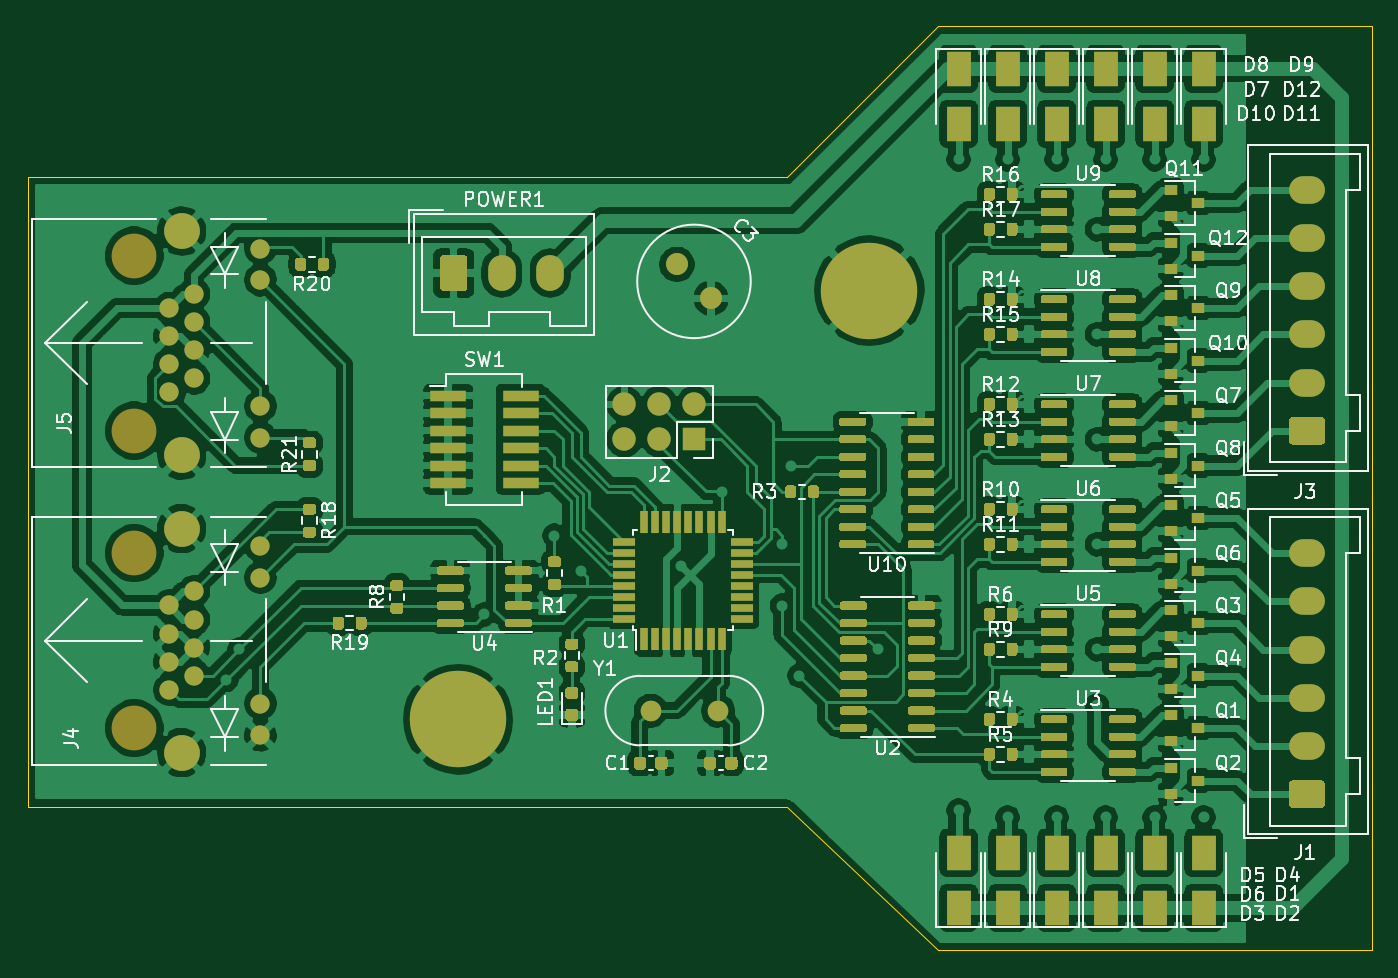
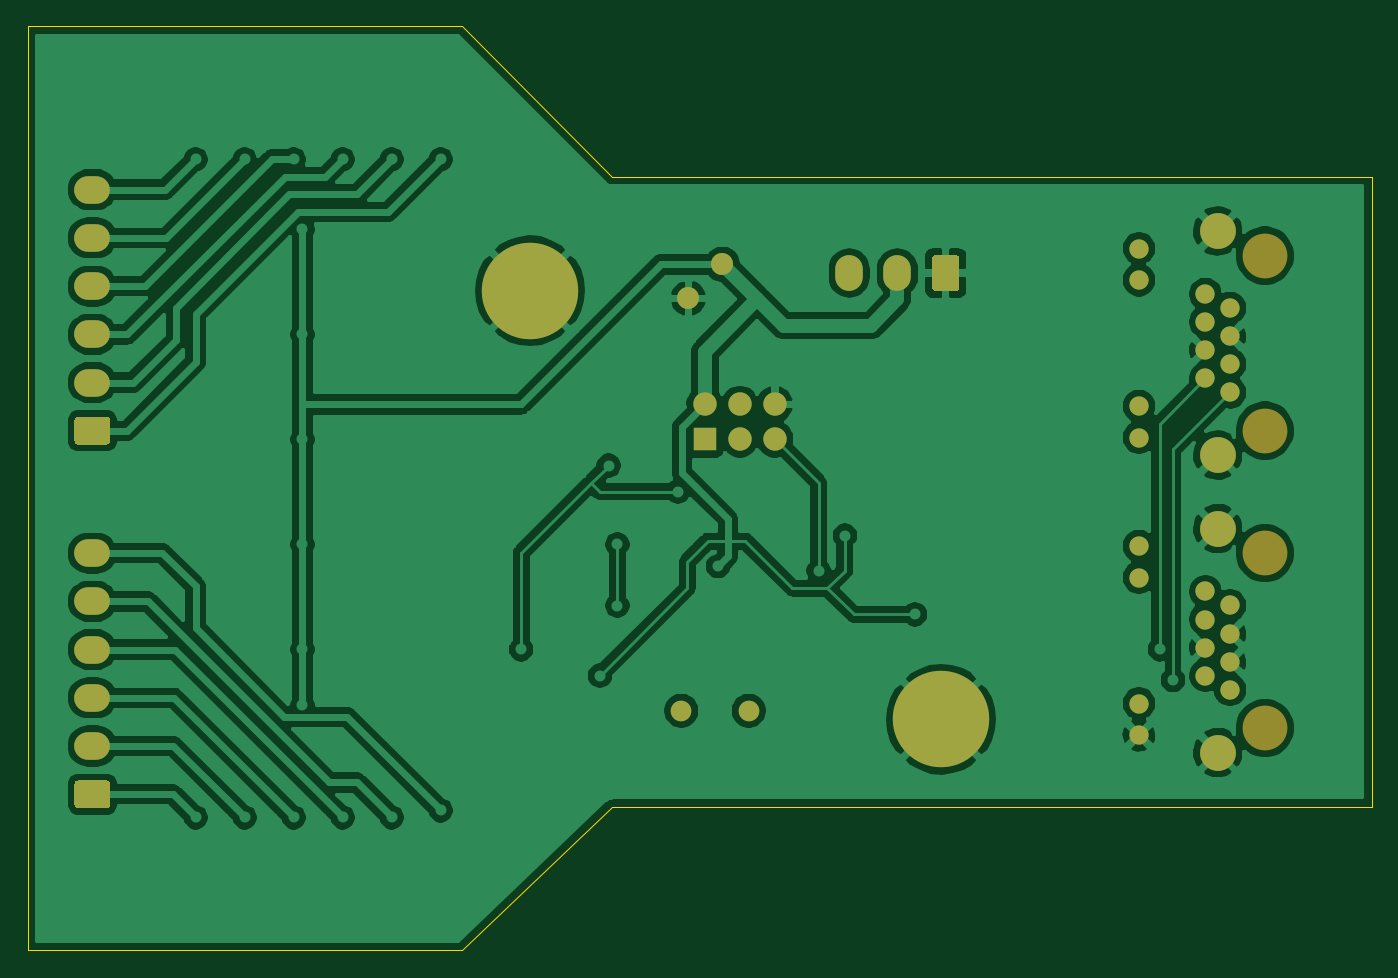
Circuit board: 9 layer files. Board 97.5 x 67.1 mm.
- bottom_copper: decoder-B_Cu.gbl (150240 bytes)
- bottom_mask: decoder-B_Mask.gbs (3671 bytes)
- paste: decoder-B_Paste.gbp (494 bytes)
- bottom_silk: decoder-B_SilkS.gbo (495 bytes)
- outline: decoder-Edge_Cuts.gm1 (934 bytes)
- top_copper: decoder-F_Cu.gtl (425633 bytes)
- top_mask: decoder-F_Mask.gts (52190 bytes)
- paste: decoder-F_Paste.gtp (49008 bytes)
- top_silk: decoder-F_SilkS.gto (66669 bytes)

=== bottom_copper: decoder-B_Cu.gbl (150240 bytes, source omitted) ===
=== bottom_mask: decoder-B_Mask.gbs ===
G04 #@! TF.GenerationSoftware,KiCad,Pcbnew,(5.1.9)-1*
G04 #@! TF.CreationDate,2021-06-09T23:16:39+02:00*
G04 #@! TF.ProjectId,decoder,6465636f-6465-4722-9e6b-696361645f70,rev?*
G04 #@! TF.SameCoordinates,Original*
G04 #@! TF.FileFunction,Soldermask,Bot*
G04 #@! TF.FilePolarity,Negative*
%FSLAX46Y46*%
G04 Gerber Fmt 4.6, Leading zero omitted, Abs format (unit mm)*
G04 Created by KiCad (PCBNEW (5.1.9)-1) date 2021-06-09 23:16:39*
%MOMM*%
%LPD*%
G01*
G04 APERTURE LIST*
%ADD10C,1.400000*%
%ADD11C,2.600000*%
%ADD12C,3.250000*%
%ADD13O,2.600000X2.000000*%
%ADD14O,1.700000X1.700000*%
%ADD15R,1.700000X1.700000*%
%ADD16C,1.600000*%
%ADD17O,2.000000X2.600000*%
%ADD18C,0.800000*%
%ADD19C,7.000000*%
%ADD20C,1.500000*%
G04 APERTURE END LIST*
D10*
X110105000Y-73150000D03*
X110105000Y-75440000D03*
X110105000Y-84580000D03*
X110105000Y-86870000D03*
X105285000Y-76440000D03*
X103505000Y-77460000D03*
X105285000Y-78480000D03*
X103505000Y-79500000D03*
X105285000Y-80520000D03*
X103505000Y-81540000D03*
X105285000Y-82560000D03*
X103505000Y-83580000D03*
D11*
X104395000Y-88140000D03*
X104395000Y-71880000D03*
D12*
X100965000Y-86360000D03*
X100965000Y-73660000D03*
D10*
X110105000Y-94740000D03*
X110105000Y-97030000D03*
X110105000Y-106170000D03*
X110105000Y-108460000D03*
X105285000Y-98030000D03*
X103505000Y-99050000D03*
X105285000Y-100070000D03*
X103505000Y-101090000D03*
X105285000Y-102110000D03*
X103505000Y-103130000D03*
X105285000Y-104150000D03*
X103505000Y-105170000D03*
D11*
X104395000Y-109730000D03*
X104395000Y-93470000D03*
D12*
X100965000Y-107950000D03*
X100965000Y-95250000D03*
D13*
X186055000Y-68875000D03*
X186055000Y-72375000D03*
X186055000Y-75875000D03*
X186055000Y-79375000D03*
X186055000Y-82875000D03*
G36*
G01*
X187105000Y-87375000D02*
X185005000Y-87375000D01*
G75*
G02*
X184755000Y-87125000I0J250000D01*
G01*
X184755000Y-85625000D01*
G75*
G02*
X185005000Y-85375000I250000J0D01*
G01*
X187105000Y-85375000D01*
G75*
G02*
X187355000Y-85625000I0J-250000D01*
G01*
X187355000Y-87125000D01*
G75*
G02*
X187105000Y-87375000I-250000J0D01*
G01*
G37*
X186055000Y-95250000D03*
X186055000Y-98750000D03*
X186055000Y-102250000D03*
X186055000Y-105750000D03*
X186055000Y-109250000D03*
G36*
G01*
X187105000Y-113750000D02*
X185005000Y-113750000D01*
G75*
G02*
X184755000Y-113500000I0J250000D01*
G01*
X184755000Y-112000000D01*
G75*
G02*
X185005000Y-111750000I250000J0D01*
G01*
X187105000Y-111750000D01*
G75*
G02*
X187355000Y-112000000I0J-250000D01*
G01*
X187355000Y-113500000D01*
G75*
G02*
X187105000Y-113750000I-250000J0D01*
G01*
G37*
D14*
X136525000Y-84455000D03*
X136525000Y-86995000D03*
X139065000Y-84455000D03*
X139065000Y-86995000D03*
X141605000Y-84455000D03*
D15*
X141605000Y-86995000D03*
D16*
X142809874Y-76769874D03*
X140335000Y-74295000D03*
D17*
X131135000Y-74930000D03*
X127635000Y-74930000D03*
G36*
G01*
X123135000Y-75980000D02*
X123135000Y-73880000D01*
G75*
G02*
X123385000Y-73630000I250000J0D01*
G01*
X124885000Y-73630000D01*
G75*
G02*
X125135000Y-73880000I0J-250000D01*
G01*
X125135000Y-75980000D01*
G75*
G02*
X124885000Y-76230000I-250000J0D01*
G01*
X123385000Y-76230000D01*
G75*
G02*
X123135000Y-75980000I0J250000D01*
G01*
G37*
D18*
X156161155Y-78056155D03*
X154305000Y-78825000D03*
X152448845Y-78056155D03*
X151680000Y-76200000D03*
X152448845Y-74343845D03*
X154305000Y-73575000D03*
X156161155Y-74343845D03*
X156930000Y-76200000D03*
D19*
X154305000Y-76200000D03*
D18*
X126316155Y-105458845D03*
X124460000Y-104690000D03*
X122603845Y-105458845D03*
X121835000Y-107315000D03*
X122603845Y-109171155D03*
X124460000Y-109940000D03*
X126316155Y-109171155D03*
X127085000Y-107315000D03*
D19*
X124460000Y-107315000D03*
D20*
X143310000Y-106680000D03*
X138430000Y-106680000D03*
M02*

=== paste: decoder-B_Paste.gbp ===
G04 #@! TF.GenerationSoftware,KiCad,Pcbnew,(5.1.9)-1*
G04 #@! TF.CreationDate,2021-06-09T23:16:39+02:00*
G04 #@! TF.ProjectId,decoder,6465636f-6465-4722-9e6b-696361645f70,rev?*
G04 #@! TF.SameCoordinates,Original*
G04 #@! TF.FileFunction,Paste,Bot*
G04 #@! TF.FilePolarity,Positive*
%FSLAX46Y46*%
G04 Gerber Fmt 4.6, Leading zero omitted, Abs format (unit mm)*
G04 Created by KiCad (PCBNEW (5.1.9)-1) date 2021-06-09 23:16:39*
%MOMM*%
%LPD*%
G01*
G04 APERTURE LIST*
G04 APERTURE END LIST*
M02*

=== bottom_silk: decoder-B_SilkS.gbo ===
G04 #@! TF.GenerationSoftware,KiCad,Pcbnew,(5.1.9)-1*
G04 #@! TF.CreationDate,2021-06-09T23:16:39+02:00*
G04 #@! TF.ProjectId,decoder,6465636f-6465-4722-9e6b-696361645f70,rev?*
G04 #@! TF.SameCoordinates,Original*
G04 #@! TF.FileFunction,Legend,Bot*
G04 #@! TF.FilePolarity,Positive*
%FSLAX46Y46*%
G04 Gerber Fmt 4.6, Leading zero omitted, Abs format (unit mm)*
G04 Created by KiCad (PCBNEW (5.1.9)-1) date 2021-06-09 23:16:39*
%MOMM*%
%LPD*%
G01*
G04 APERTURE LIST*
G04 APERTURE END LIST*
M02*

=== outline: decoder-Edge_Cuts.gm1 ===
G04 #@! TF.GenerationSoftware,KiCad,Pcbnew,(5.1.9)-1*
G04 #@! TF.CreationDate,2021-06-09T23:16:39+02:00*
G04 #@! TF.ProjectId,decoder,6465636f-6465-4722-9e6b-696361645f70,rev?*
G04 #@! TF.SameCoordinates,Original*
G04 #@! TF.FileFunction,Profile,NP*
%FSLAX46Y46*%
G04 Gerber Fmt 4.6, Leading zero omitted, Abs format (unit mm)*
G04 Created by KiCad (PCBNEW (5.1.9)-1) date 2021-06-09 23:16:39*
%MOMM*%
%LPD*%
G01*
G04 APERTURE LIST*
G04 #@! TA.AperFunction,Profile*
%ADD10C,0.100000*%
G04 #@! TD*
G04 APERTURE END LIST*
D10*
X190754000Y-57023000D02*
X190754000Y-124079000D01*
X159258000Y-57023000D02*
X190754000Y-57023000D01*
X148336000Y-67945000D02*
X159258000Y-57023000D01*
X93218000Y-67945000D02*
X148336000Y-67945000D01*
X93218000Y-113665000D02*
X93218000Y-67945000D01*
X148336000Y-113665000D02*
X93218000Y-113665000D01*
X159258000Y-124079000D02*
X148336000Y-113665000D01*
X190754000Y-124079000D02*
X159258000Y-124079000D01*
M02*

=== top_copper: decoder-F_Cu.gtl (425633 bytes, source omitted) ===
=== top_mask: decoder-F_Mask.gts (52190 bytes, source omitted) ===
=== paste: decoder-F_Paste.gtp (49008 bytes, source omitted) ===
=== top_silk: decoder-F_SilkS.gto (66669 bytes, source omitted) ===
